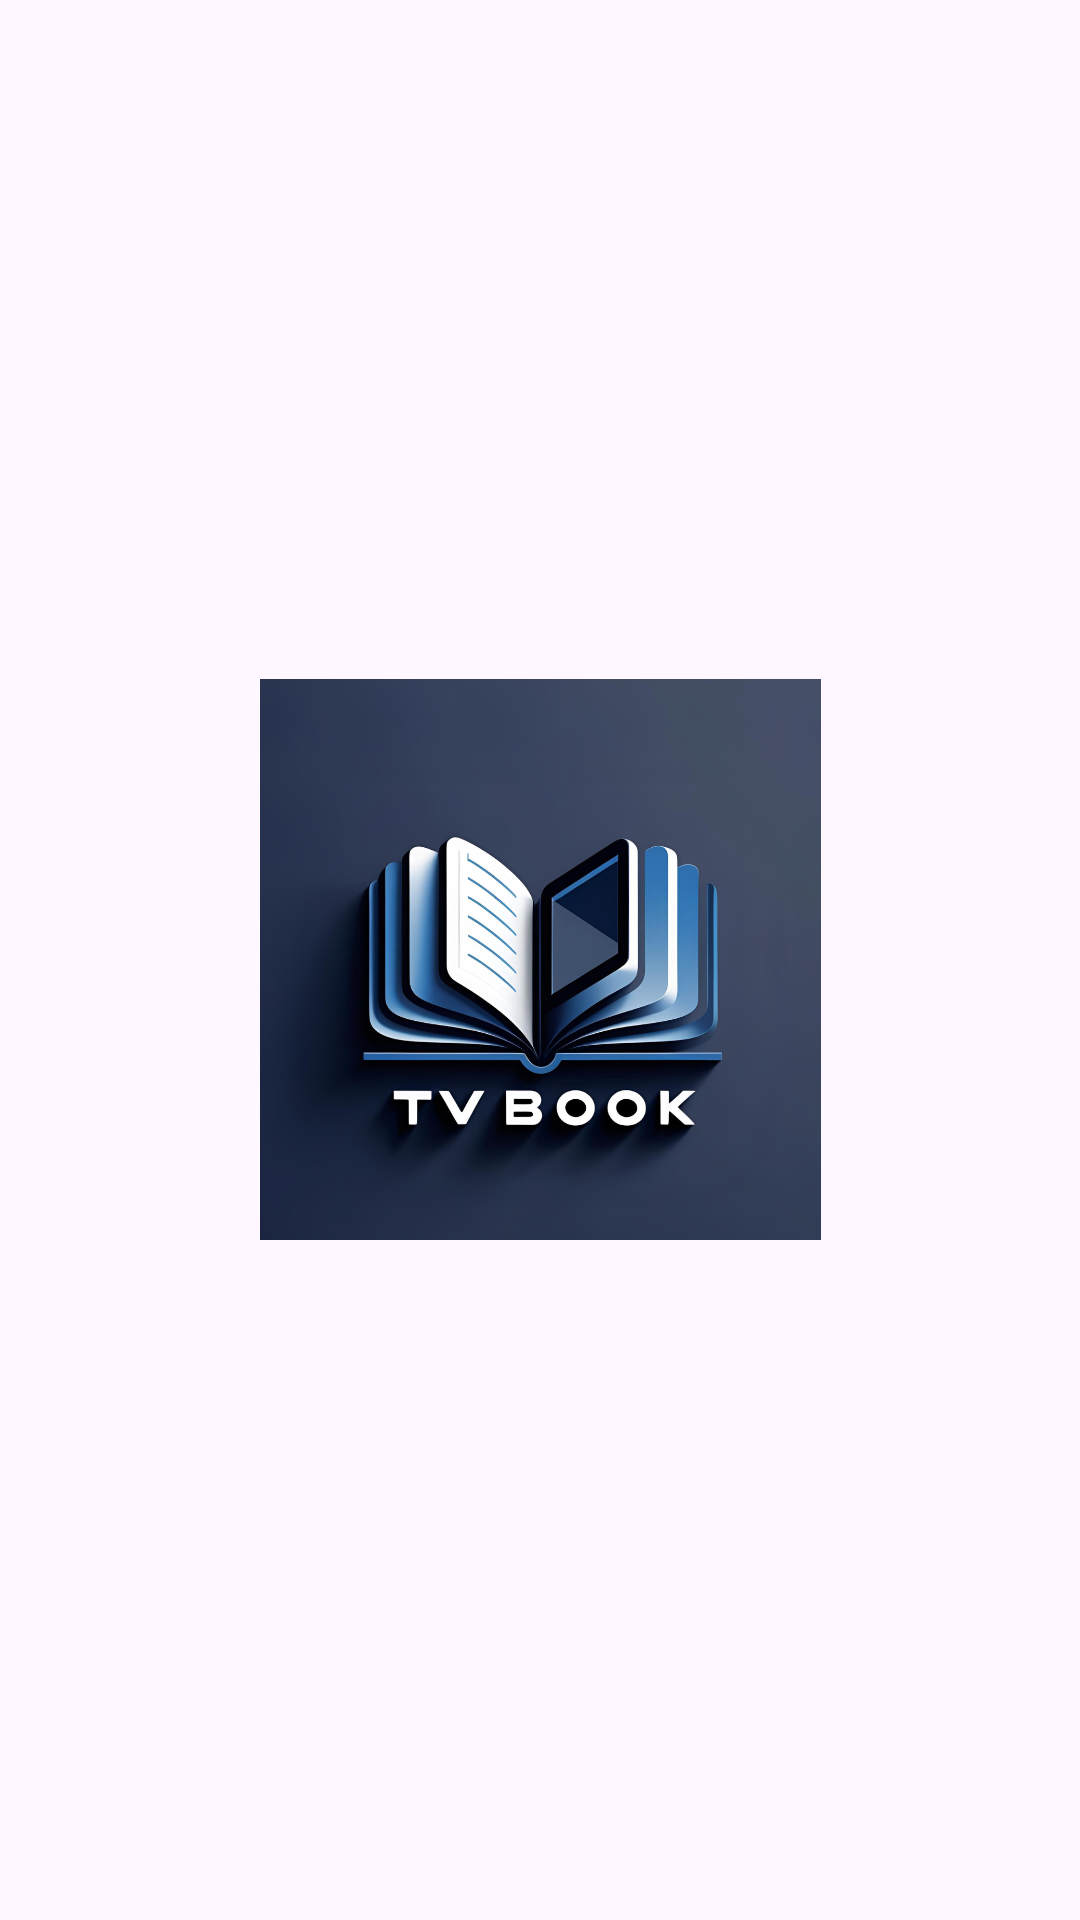

Produce the Android XML layout that renders to this screen, including the resource entries it uses.
<!-- AndroidManifest.xml: application theme Theme.PMA101Nhom10 -->
<!-- res/layout/activity_main.xml -->
<?xml version="1.0" encoding="utf-8"?>
<RelativeLayout xmlns:android="http://schemas.android.com/apk/res/android"
    xmlns:app="http://schemas.android.com/apk/res-auto"
    xmlns:tools="http://schemas.android.com/tools"
    android:id="@+id/main"
    android:orientation="vertical"
    android:layout_width="match_parent"
    android:layout_height="match_parent"
    tools:context="com.example.duan1_nhom4.MainActivity">


    <ImageView
        android:layout_width="304dp"
        android:layout_height="187dp"
        android:layout_centerInParent="true"
        android:src="@drawable/logo" />
</RelativeLayout>
<!-- resources referenced by this layout -->
<resources>
  <!-- drawable logo: png bitmap (drawable, 494038 bytes) -->
  <style name="Theme.PMA101Nhom10" parent="Base.Theme.PMA101Nhom10" />
  <style name="Base.Theme.PMA101Nhom10" parent="Theme.Material3.DayNight.NoActionBar">
          
          
      </style>
</resources>
